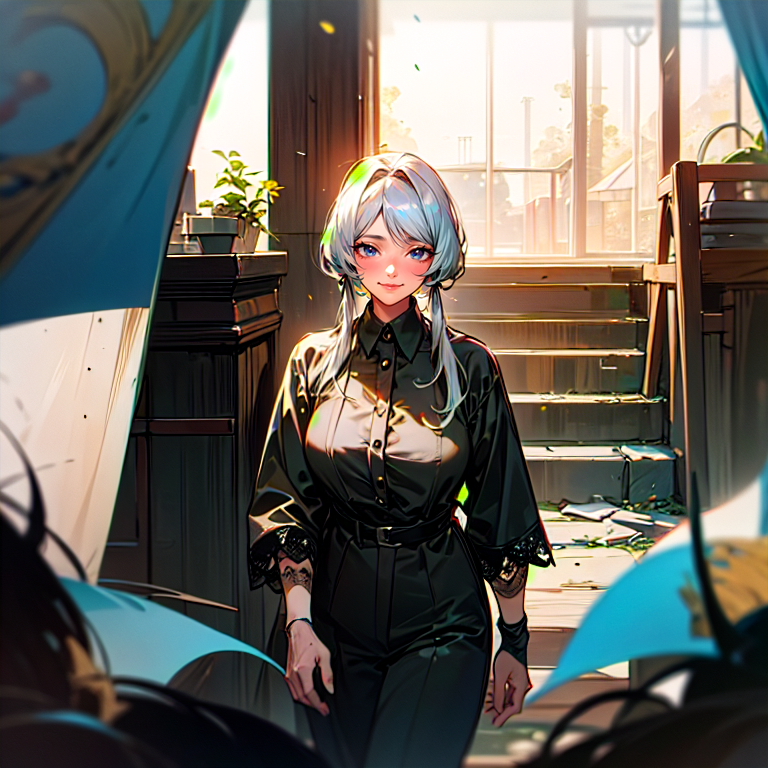
Generation parameters embedded in this image by AUTOMATIC1111 Stable Diffusion web UI or a fork of it (Forge, ...) (PNG 'parameters' text chunk):
(1 elderly woman:1.7), standing, smiling, daytime, sunlight, soft colors, spring season, BREAK, (masterpiece:1.2),  best quality, highres, highly detailed, perfect lighting , (AS-Elderly:1.5),<lora:add_detail:0.5> 
Negative prompt: easynegative, (badhandv4:1.2), NSFW, (worst quality:2), (low quality:2), (normal quality:2), lowres, normal quality, ((monochrome)), ((grayscale)), skin spots, acnes, skin blemishes, age spot, (ugly:1.331), (duplicate:1.331), watermark jpeg artifacts signature watermark username blurry, Stable_Yogis_SD1.5_Negatives-neg
Steps: 25, Sampler: DPM++ 2M, Schedule type: Karras, CFG scale: 7, Seed: 3379229088, Size: 768x768, Model hash: cbfba64e66, Model: anime_bold, Clip skip: 2, ADetailer model: face_yolov8n.pt, ADetailer prompt: "detail face, wrinkle", ADetailer confidence: 0.3, ADetailer dilate erode: 4, ADetailer mask blur: 4, ADetailer denoising strength: 0.4, ADetailer inpaint only masked: True, ADetailer inpaint padding: 32, ADetailer version: 25.3.0, ControlNet 0: "Module: none, Model: control_v11p_sd15_openpose [cab727d4], Weight: 1.0, Resize Mode: Resize and Fill, Processor Res: 512, Threshold A: 0.5, Threshold B: 0.5, Guidance Start: 0.0, Guidance End: 1.0, Pixel Perfect: True, Control Mode: Balanced", Lora hashes: "add_detail: 7c6bad76eb54", TI hashes: "AS-Elderly: c19d044e3c1a, easynegative: c74b4e810b03, badhandv4: 5e40d722fc3d, Stable_Yogis_SD1.5_Negatives-neg: c9efe1ff25bf", Version: v1.10.1